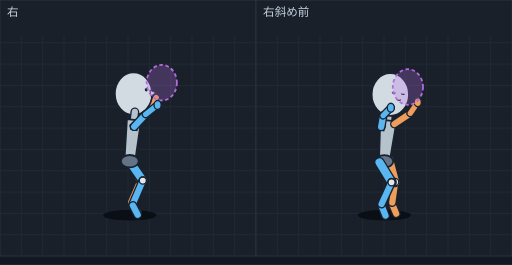
t = 0.00 s
t = 0.10 s: frame unchanged from t = 0.00 s, image omitted
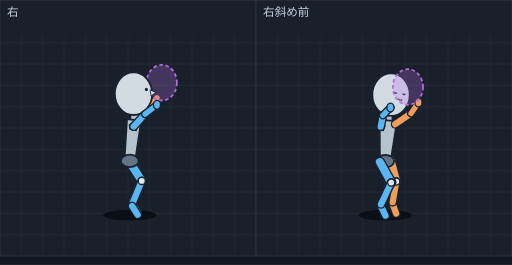
t = 0.20 s
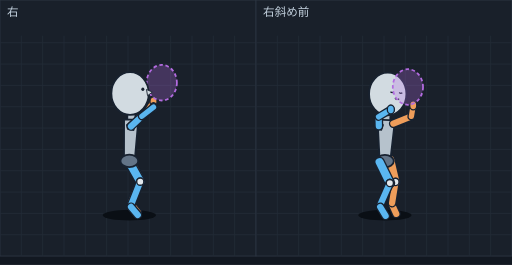
t = 0.30 s
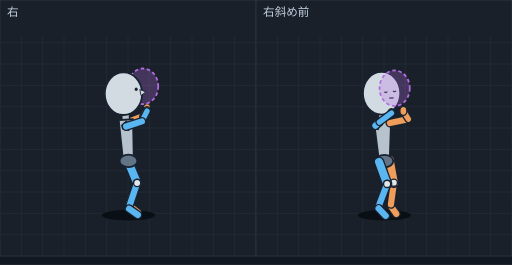
t = 0.38 s
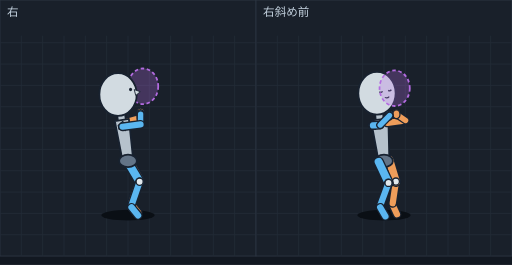
t = 0.49 s

The animated SVG that drew these frames (rendered in a browser with its animation timeline set to each time). Animation: 12 SMIL elements (animate=12); one cycle of 0.58 s, repeats indefinitely.

<svg xmlns="http://www.w3.org/2000/svg" viewBox="0 0 576 298" width="576" height="298" font-family="sans-serif"><rect width="576" height="298" fill="#121821"/><g transform="translate(0,0)"><rect width="288" height="288" fill="#19202a" stroke="#2c3542"/><line x1="24" y1="40" x2="24" y2="288" stroke="#222b37"/><line x1="48" y1="40" x2="48" y2="288" stroke="#222b37"/><line x1="72" y1="40" x2="72" y2="288" stroke="#222b37"/><line x1="96" y1="40" x2="96" y2="288" stroke="#222b37"/><line x1="120" y1="40" x2="120" y2="288" stroke="#222b37"/><line x1="144" y1="40" x2="144" y2="288" stroke="#222b37"/><line x1="168" y1="40" x2="168" y2="288" stroke="#222b37"/><line x1="192" y1="40" x2="192" y2="288" stroke="#222b37"/><line x1="216" y1="40" x2="216" y2="288" stroke="#222b37"/><line x1="240" y1="40" x2="240" y2="288" stroke="#222b37"/><line x1="264" y1="40" x2="264" y2="288" stroke="#222b37"/><line x1="0" y1="48" x2="288" y2="48" stroke="#222b37"/><line x1="0" y1="72" x2="288" y2="72" stroke="#222b37"/><line x1="0" y1="96" x2="288" y2="96" stroke="#222b37"/><line x1="0" y1="120" x2="288" y2="120" stroke="#222b37"/><line x1="0" y1="144" x2="288" y2="144" stroke="#222b37"/><line x1="0" y1="168" x2="288" y2="168" stroke="#222b37"/><line x1="0" y1="192" x2="288" y2="192" stroke="#222b37"/><line x1="0" y1="216" x2="288" y2="216" stroke="#222b37"/><line x1="0" y1="240" x2="288" y2="240" stroke="#222b37"/><line x1="0" y1="264" x2="288" y2="264" stroke="#222b37"/><text x="8" y="18" font-size="13" fill="#c4d2df">右</text><g display="inline"><ellipse cx="146.0" cy="242" rx="30" ry="6" fill="#0a0f15"/><ellipse cx="175.7" cy="109.8" rx="4" ry="5" fill="#ee9d5a" stroke="#182230" stroke-width="1.5"/><line x1="165.1" y1="123.6" x2="175.7" y2="109.8" stroke="#182230" stroke-width="9" stroke-linecap="round"/><line x1="165.1" y1="123.6" x2="175.7" y2="109.8" stroke="#ee9d5a" stroke-width="6" stroke-linecap="round"/><line x1="149.3" y1="138.1" x2="165.1" y2="123.6" stroke="#182230" stroke-width="10" stroke-linecap="round"/><line x1="149.3" y1="138.1" x2="165.1" y2="123.6" stroke="#ee9d5a" stroke-width="7" stroke-linecap="round"/><line x1="147.7" y1="228.8" x2="154.9" y2="238.5" stroke="#182230" stroke-width="10" stroke-linecap="round"/><line x1="147.7" y1="228.8" x2="154.9" y2="238.5" stroke="#ee9d5a" stroke-width="7" stroke-linecap="round"/><line x1="158.3" y1="202.6" x2="147.7" y2="226.8" stroke="#182230" stroke-width="10" stroke-linecap="round"/><line x1="158.3" y1="202.6" x2="147.7" y2="226.8" stroke="#ee9d5a" stroke-width="7" stroke-linecap="round"/><line x1="145.4" y1="179.7" x2="158.3" y2="202.6" stroke="#182230" stroke-width="12" stroke-linecap="round"/><line x1="145.4" y1="179.7" x2="158.3" y2="202.6" stroke="#ee9d5a" stroke-width="9" stroke-linecap="round"/><ellipse cx="158.3" cy="202.6" rx="4" ry="4" fill="#e1e8ec" stroke="#182230" stroke-width="1.5"/><ellipse cx="150.2" cy="105.4" rx="21" ry="24" fill="#d2dbe1" stroke="#182230" stroke-width="2"/><ellipse cx="164.6" cy="100.9" rx="1.7" ry="2" fill="#182230"/><polygon points="168.7,101.3 175.2,104.3 169.8,108.3" fill="#d2dbe1" stroke="#182230" stroke-width="1"/><line x1="146.6" y1="182.8" x2="160.7" y2="203.1" stroke="#182230" stroke-width="12" stroke-linecap="round"/><line x1="146.6" y1="182.8" x2="160.7" y2="203.1" stroke="#5ab6f0" stroke-width="9" stroke-linecap="round"/><line x1="160.7" y1="203.1" x2="149.5" y2="229.2" stroke="#182230" stroke-width="10" stroke-linecap="round"/><line x1="160.7" y1="203.1" x2="149.5" y2="229.2" stroke="#5ab6f0" stroke-width="7" stroke-linecap="round"/><line x1="149.5" y1="231.2" x2="154.9" y2="241.5" stroke="#182230" stroke-width="10" stroke-linecap="round"/><line x1="149.5" y1="231.2" x2="154.9" y2="241.5" stroke="#5ab6f0" stroke-width="7" stroke-linecap="round"/><ellipse cx="160.7" cy="203.1" rx="4" ry="4" fill="#e1e8ec" stroke="#182230" stroke-width="1.5"/><ellipse cx="182.0" cy="93.0" rx="17" ry="20" fill="rgba(179,107,224,.28)" stroke="#b36be0" stroke-width="2" stroke-dasharray="4 3"/><line x1="151.7" y1="125.9" x2="149.7" y2="144.7" stroke="#182230" stroke-width="10" stroke-linecap="round"/><line x1="151.7" y1="125.9" x2="149.7" y2="144.7" stroke="#b6c2cc" stroke-width="7" stroke-linecap="round"/><polygon points="158.7,135.6 142.8,134.0 140.0,180.6 152.0,181.9" fill="#b6c2cc" stroke="#182230" stroke-width="2" stroke-linejoin="round"/><ellipse cx="146.0" cy="181.3" rx="10" ry="7" fill="#637487" stroke="#182230" stroke-width="2"/><polygon points="151.0,136.4 156.0,140.9 154.0,146.9 147.0,145.4 146.0,140.9" fill="#246a9e" stroke="#182230" stroke-width="1.2"/><line x1="151.0" y1="142.4" x2="163.9" y2="128.5" stroke="#182230" stroke-width="10" stroke-linecap="round"/><line x1="151.0" y1="142.4" x2="163.9" y2="128.5" stroke="#5ab6f0" stroke-width="7" stroke-linecap="round"/><line x1="163.9" y1="128.5" x2="177.3" y2="118.0" stroke="#182230" stroke-width="9" stroke-linecap="round"/><line x1="163.9" y1="128.5" x2="177.3" y2="118.0" stroke="#5ab6f0" stroke-width="6" stroke-linecap="round"/><ellipse cx="177.3" cy="118.0" rx="4" ry="5" fill="#5ab6f0" stroke="#182230" stroke-width="1.5"/><animate attributeName="display" values="inline;none;none;none;none;none" keyTimes="0.0000;0.2241;0.4483;0.5690;0.6897;0.8448" calcMode="discrete" dur="580ms" repeatCount="indefinite"/></g><g display="none"><ellipse cx="146.0" cy="242" rx="30" ry="6" fill="#0a0f15"/><ellipse cx="176.6" cy="109.9" rx="4" ry="5" fill="#ee9d5a" stroke="#182230" stroke-width="1.5"/><line x1="166.0" y1="123.6" x2="176.6" y2="109.9" stroke="#182230" stroke-width="9" stroke-linecap="round"/><line x1="166.0" y1="123.6" x2="176.6" y2="109.9" stroke="#ee9d5a" stroke-width="6" stroke-linecap="round"/><line x1="150.3" y1="138.2" x2="166.0" y2="123.6" stroke="#182230" stroke-width="10" stroke-linecap="round"/><line x1="150.3" y1="138.2" x2="166.0" y2="123.6" stroke="#ee9d5a" stroke-width="7" stroke-linecap="round"/><line x1="148.6" y1="228.3" x2="154.9" y2="238.5" stroke="#182230" stroke-width="10" stroke-linecap="round"/><line x1="148.6" y1="228.3" x2="154.9" y2="238.5" stroke="#ee9d5a" stroke-width="7" stroke-linecap="round"/><line x1="159.5" y1="202.0" x2="148.6" y2="226.3" stroke="#182230" stroke-width="10" stroke-linecap="round"/><line x1="159.5" y1="202.0" x2="148.6" y2="226.3" stroke="#ee9d5a" stroke-width="7" stroke-linecap="round"/><line x1="146.0" y1="179.5" x2="159.5" y2="202.0" stroke="#182230" stroke-width="12" stroke-linecap="round"/><line x1="146.0" y1="179.5" x2="159.5" y2="202.0" stroke="#ee9d5a" stroke-width="9" stroke-linecap="round"/><ellipse cx="159.5" cy="202.0" rx="4" ry="4" fill="#e1e8ec" stroke="#182230" stroke-width="1.5"/><line x1="146.0" y1="182.5" x2="159.5" y2="203.5" stroke="#182230" stroke-width="12" stroke-linecap="round"/><line x1="146.0" y1="182.5" x2="159.5" y2="203.5" stroke="#5ab6f0" stroke-width="9" stroke-linecap="round"/><line x1="159.5" y1="203.5" x2="148.6" y2="229.7" stroke="#182230" stroke-width="10" stroke-linecap="round"/><line x1="159.5" y1="203.5" x2="148.6" y2="229.7" stroke="#5ab6f0" stroke-width="7" stroke-linecap="round"/><line x1="148.6" y1="231.7" x2="154.9" y2="241.5" stroke="#182230" stroke-width="10" stroke-linecap="round"/><line x1="148.6" y1="231.7" x2="154.9" y2="241.5" stroke="#5ab6f0" stroke-width="7" stroke-linecap="round"/><ellipse cx="159.5" cy="203.5" rx="4" ry="4" fill="#e1e8ec" stroke="#182230" stroke-width="1.5"/><line x1="151.8" y1="125.8" x2="149.8" y2="144.7" stroke="#182230" stroke-width="10" stroke-linecap="round"/><line x1="151.8" y1="125.8" x2="149.8" y2="144.7" stroke="#b6c2cc" stroke-width="7" stroke-linecap="round"/><polygon points="158.8,135.6 142.9,133.9 140.0,180.4 152.0,181.6" fill="#b6c2cc" stroke="#182230" stroke-width="2" stroke-linejoin="round"/><ellipse cx="146.0" cy="181.0" rx="10" ry="7" fill="#637487" stroke="#182230" stroke-width="2"/><ellipse cx="182.0" cy="93.0" rx="17" ry="20" fill="rgba(179,107,224,.28)" stroke="#b36be0" stroke-width="2" stroke-dasharray="4 3"/><ellipse cx="150.2" cy="105.3" rx="21" ry="24" fill="#d2dbe1" stroke="#182230" stroke-width="2"/><ellipse cx="164.7" cy="100.7" rx="1.7" ry="2" fill="#182230"/><polygon points="168.8,101.0 175.4,104.0 170.0,108.0" fill="#d2dbe1" stroke="#182230" stroke-width="1"/><polygon points="150.3,136.3 155.3,140.8 153.3,146.8 146.3,145.3 145.3,140.8" fill="#246a9e" stroke="#182230" stroke-width="1.2"/><line x1="150.3" y1="142.3" x2="163.2" y2="128.4" stroke="#182230" stroke-width="10" stroke-linecap="round"/><line x1="150.3" y1="142.3" x2="163.2" y2="128.4" stroke="#5ab6f0" stroke-width="7" stroke-linecap="round"/><line x1="163.2" y1="128.4" x2="176.6" y2="117.9" stroke="#182230" stroke-width="9" stroke-linecap="round"/><line x1="163.2" y1="128.4" x2="176.6" y2="117.9" stroke="#5ab6f0" stroke-width="6" stroke-linecap="round"/><ellipse cx="176.6" cy="117.9" rx="4" ry="5" fill="#5ab6f0" stroke="#182230" stroke-width="1.5"/><animate attributeName="display" values="none;inline;none;none;none;none" keyTimes="0.0000;0.2241;0.4483;0.5690;0.6897;0.8448" calcMode="discrete" dur="580ms" repeatCount="indefinite"/></g><g display="none"><ellipse cx="145.5" cy="242" rx="30" ry="6" fill="#0a0f15"/><line x1="164.4" y1="127.1" x2="172.7" y2="114.0" stroke="#182230" stroke-width="9" stroke-linecap="round"/><line x1="164.4" y1="127.1" x2="172.7" y2="114.0" stroke="#ee9d5a" stroke-width="6" stroke-linecap="round"/><ellipse cx="172.7" cy="114.0" rx="4" ry="5" fill="#ee9d5a" stroke="#182230" stroke-width="1.5"/><line x1="147.4" y1="138.0" x2="164.4" y2="127.1" stroke="#182230" stroke-width="10" stroke-linecap="round"/><line x1="147.4" y1="138.0" x2="164.4" y2="127.1" stroke="#ee9d5a" stroke-width="7" stroke-linecap="round"/><line x1="147.4" y1="229.3" x2="155.0" y2="238.7" stroke="#182230" stroke-width="10" stroke-linecap="round"/><line x1="147.4" y1="229.3" x2="155.0" y2="238.7" stroke="#ee9d5a" stroke-width="7" stroke-linecap="round"/><line x1="157.8" y1="202.7" x2="147.4" y2="227.3" stroke="#182230" stroke-width="10" stroke-linecap="round"/><line x1="157.8" y1="202.7" x2="147.4" y2="227.3" stroke="#ee9d5a" stroke-width="7" stroke-linecap="round"/><line x1="145.5" y1="179.5" x2="157.8" y2="202.7" stroke="#182230" stroke-width="12" stroke-linecap="round"/><line x1="145.5" y1="179.5" x2="157.8" y2="202.7" stroke="#ee9d5a" stroke-width="9" stroke-linecap="round"/><ellipse cx="157.8" cy="202.7" rx="4" ry="4" fill="#e1e8ec" stroke="#182230" stroke-width="1.5"/><line x1="145.5" y1="182.5" x2="157.8" y2="204.3" stroke="#182230" stroke-width="12" stroke-linecap="round"/><line x1="145.5" y1="182.5" x2="157.8" y2="204.3" stroke="#5ab6f0" stroke-width="9" stroke-linecap="round"/><line x1="157.8" y1="204.3" x2="147.4" y2="230.7" stroke="#182230" stroke-width="10" stroke-linecap="round"/><line x1="157.8" y1="204.3" x2="147.4" y2="230.7" stroke="#5ab6f0" stroke-width="7" stroke-linecap="round"/><line x1="147.4" y1="232.7" x2="155.0" y2="241.7" stroke="#182230" stroke-width="10" stroke-linecap="round"/><line x1="147.4" y1="232.7" x2="155.0" y2="241.7" stroke="#5ab6f0" stroke-width="7" stroke-linecap="round"/><ellipse cx="157.8" cy="204.3" rx="4" ry="4" fill="#e1e8ec" stroke="#182230" stroke-width="1.5"/><line x1="148.0" y1="125.6" x2="147.2" y2="144.5" stroke="#182230" stroke-width="10" stroke-linecap="round"/><line x1="148.0" y1="125.6" x2="147.2" y2="144.5" stroke="#b6c2cc" stroke-width="7" stroke-linecap="round"/><polygon points="155.6,134.9 139.6,134.2 139.5,180.7 151.5,181.3" fill="#b6c2cc" stroke="#182230" stroke-width="2" stroke-linejoin="round"/><ellipse cx="145.5" cy="181.0" rx="10" ry="7" fill="#637487" stroke="#182230" stroke-width="2"/><ellipse cx="182.0" cy="93.0" rx="17" ry="20" fill="rgba(179,107,224,.28)" stroke="#b36be0" stroke-width="2" stroke-dasharray="4 3"/><ellipse cx="146.3" cy="105.1" rx="21" ry="24" fill="#d2dbe1" stroke="#182230" stroke-width="2"/><ellipse cx="160.7" cy="100.3" rx="1.7" ry="2" fill="#182230"/><polygon points="164.8,100.6 171.4,103.5 166.0,107.6" fill="#d2dbe1" stroke="#182230" stroke-width="1"/><polygon points="147.4,136.1 152.4,140.6 150.4,146.6 143.4,145.1 142.4,140.6" fill="#246a9e" stroke="#182230" stroke-width="1.2"/><ellipse cx="172.7" cy="120.4" rx="4" ry="5" fill="#5ab6f0" stroke="#182230" stroke-width="1.5"/><line x1="147.4" y1="142.1" x2="159.6" y2="130.7" stroke="#182230" stroke-width="10" stroke-linecap="round"/><line x1="147.4" y1="142.1" x2="159.6" y2="130.7" stroke="#5ab6f0" stroke-width="7" stroke-linecap="round"/><line x1="159.6" y1="130.7" x2="172.7" y2="120.4" stroke="#182230" stroke-width="9" stroke-linecap="round"/><line x1="159.6" y1="130.7" x2="172.7" y2="120.4" stroke="#5ab6f0" stroke-width="6" stroke-linecap="round"/><animate attributeName="display" values="none;none;inline;none;none;none" keyTimes="0.0000;0.2241;0.4483;0.5690;0.6897;0.8448" calcMode="discrete" dur="580ms" repeatCount="indefinite"/></g><g display="none"><ellipse cx="144.5" cy="242" rx="30" ry="6" fill="#0a0f15"/><line x1="141.9" y1="138.0" x2="161.1" y2="130.7" stroke="#182230" stroke-width="10" stroke-linecap="round"/><line x1="141.9" y1="138.0" x2="161.1" y2="130.7" stroke="#ee9d5a" stroke-width="7" stroke-linecap="round"/><line x1="161.1" y1="130.7" x2="165.4" y2="121.5" stroke="#182230" stroke-width="9" stroke-linecap="round"/><line x1="161.1" y1="130.7" x2="165.4" y2="121.5" stroke="#ee9d5a" stroke-width="6" stroke-linecap="round"/><ellipse cx="165.4" cy="121.5" rx="4" ry="5" fill="#ee9d5a" stroke="#182230" stroke-width="1.5"/><line x1="145.2" y1="231.2" x2="155.1" y2="238.7" stroke="#182230" stroke-width="10" stroke-linecap="round"/><line x1="145.2" y1="231.2" x2="155.1" y2="238.7" stroke="#ee9d5a" stroke-width="7" stroke-linecap="round"/><line x1="154.3" y1="203.9" x2="145.2" y2="229.2" stroke="#182230" stroke-width="10" stroke-linecap="round"/><line x1="154.3" y1="203.9" x2="145.2" y2="229.2" stroke="#ee9d5a" stroke-width="7" stroke-linecap="round"/><line x1="144.5" y1="179.5" x2="154.3" y2="203.9" stroke="#182230" stroke-width="12" stroke-linecap="round"/><line x1="144.5" y1="179.5" x2="154.3" y2="203.9" stroke="#ee9d5a" stroke-width="9" stroke-linecap="round"/><ellipse cx="154.3" cy="203.9" rx="4" ry="4" fill="#e1e8ec" stroke="#182230" stroke-width="1.5"/><line x1="144.5" y1="182.5" x2="154.3" y2="205.8" stroke="#182230" stroke-width="12" stroke-linecap="round"/><line x1="144.5" y1="182.5" x2="154.3" y2="205.8" stroke="#5ab6f0" stroke-width="9" stroke-linecap="round"/><line x1="154.3" y1="205.8" x2="145.2" y2="232.7" stroke="#182230" stroke-width="10" stroke-linecap="round"/><line x1="154.3" y1="205.8" x2="145.2" y2="232.7" stroke="#5ab6f0" stroke-width="7" stroke-linecap="round"/><line x1="145.2" y1="234.7" x2="155.1" y2="241.7" stroke="#182230" stroke-width="10" stroke-linecap="round"/><line x1="145.2" y1="234.7" x2="155.1" y2="241.7" stroke="#5ab6f0" stroke-width="7" stroke-linecap="round"/><ellipse cx="154.3" cy="205.8" rx="4" ry="4" fill="#e1e8ec" stroke="#182230" stroke-width="1.5"/><line x1="141.0" y1="125.6" x2="142.2" y2="144.6" stroke="#182230" stroke-width="10" stroke-linecap="round"/><line x1="141.0" y1="125.6" x2="142.2" y2="144.6" stroke="#b6c2cc" stroke-width="7" stroke-linecap="round"/><polygon points="149.6,134.1 133.6,135.1 138.5,181.4 150.5,180.6" fill="#b6c2cc" stroke="#182230" stroke-width="2" stroke-linejoin="round"/><ellipse cx="144.5" cy="181.0" rx="10" ry="7" fill="#637487" stroke="#182230" stroke-width="2"/><ellipse cx="161.0" cy="97.0" rx="17" ry="20" fill="rgba(179,107,224,.28)" stroke="#b36be0" stroke-width="2" stroke-dasharray="4 3"/><ellipse cx="138.9" cy="105.3" rx="21" ry="24" fill="#d2dbe1" stroke="#182230" stroke-width="2"/><ellipse cx="153.2" cy="100.4" rx="1.7" ry="2" fill="#182230"/><polygon points="157.3,100.6 164.0,103.3 158.7,107.5" fill="#d2dbe1" stroke="#182230" stroke-width="1"/><ellipse cx="165.4" cy="124.9" rx="4" ry="5" fill="#5ab6f0" stroke="#182230" stroke-width="1.5"/><polygon points="141.9,136.2 146.9,140.7 144.9,146.7 137.9,145.2 136.9,140.7" fill="#246a9e" stroke="#182230" stroke-width="1.2"/><line x1="159.6" y1="136.5" x2="165.4" y2="124.9" stroke="#182230" stroke-width="9" stroke-linecap="round"/><line x1="159.6" y1="136.5" x2="165.4" y2="124.9" stroke="#5ab6f0" stroke-width="6" stroke-linecap="round"/><line x1="141.9" y1="142.2" x2="159.6" y2="136.5" stroke="#182230" stroke-width="10" stroke-linecap="round"/><line x1="141.9" y1="142.2" x2="159.6" y2="136.5" stroke="#5ab6f0" stroke-width="7" stroke-linecap="round"/><animate attributeName="display" values="none;none;none;inline;none;none" keyTimes="0.0000;0.2241;0.4483;0.5690;0.6897;0.8448" calcMode="discrete" dur="580ms" repeatCount="indefinite"/></g><g display="none"><ellipse cx="144.0" cy="242" rx="30" ry="6" fill="#0a0f15"/><line x1="139.0" y1="138.2" x2="159.5" y2="132.4" stroke="#182230" stroke-width="10" stroke-linecap="round"/><line x1="139.0" y1="138.2" x2="159.5" y2="132.4" stroke="#ee9d5a" stroke-width="7" stroke-linecap="round"/><line x1="159.5" y1="132.4" x2="161.5" y2="125.6" stroke="#182230" stroke-width="9" stroke-linecap="round"/><line x1="159.5" y1="132.4" x2="161.5" y2="125.6" stroke="#ee9d5a" stroke-width="6" stroke-linecap="round"/><line x1="144.0" y1="232.2" x2="154.9" y2="238.5" stroke="#182230" stroke-width="10" stroke-linecap="round"/><line x1="144.0" y1="232.2" x2="154.9" y2="238.5" stroke="#ee9d5a" stroke-width="7" stroke-linecap="round"/><line x1="152.2" y1="204.5" x2="144.0" y2="230.2" stroke="#182230" stroke-width="10" stroke-linecap="round"/><line x1="152.2" y1="204.5" x2="144.0" y2="230.2" stroke="#ee9d5a" stroke-width="7" stroke-linecap="round"/><line x1="144.0" y1="179.5" x2="152.2" y2="204.5" stroke="#182230" stroke-width="12" stroke-linecap="round"/><line x1="144.0" y1="179.5" x2="152.2" y2="204.5" stroke="#ee9d5a" stroke-width="9" stroke-linecap="round"/><ellipse cx="152.2" cy="204.5" rx="4" ry="4" fill="#e1e8ec" stroke="#182230" stroke-width="1.5"/><ellipse cx="161.5" cy="125.6" rx="4" ry="5" fill="#ee9d5a" stroke="#182230" stroke-width="1.5"/><line x1="144.0" y1="182.5" x2="152.2" y2="206.6" stroke="#182230" stroke-width="12" stroke-linecap="round"/><line x1="144.0" y1="182.5" x2="152.2" y2="206.6" stroke="#5ab6f0" stroke-width="9" stroke-linecap="round"/><line x1="152.2" y1="206.6" x2="144.0" y2="233.8" stroke="#182230" stroke-width="10" stroke-linecap="round"/><line x1="152.2" y1="206.6" x2="144.0" y2="233.8" stroke="#5ab6f0" stroke-width="7" stroke-linecap="round"/><line x1="144.0" y1="235.8" x2="154.9" y2="241.5" stroke="#182230" stroke-width="10" stroke-linecap="round"/><line x1="144.0" y1="235.8" x2="154.9" y2="241.5" stroke="#5ab6f0" stroke-width="7" stroke-linecap="round"/><ellipse cx="152.2" cy="206.6" rx="4" ry="4" fill="#e1e8ec" stroke="#182230" stroke-width="1.5"/><line x1="137.2" y1="125.9" x2="139.6" y2="144.8" stroke="#182230" stroke-width="10" stroke-linecap="round"/><line x1="137.2" y1="125.9" x2="139.6" y2="144.8" stroke="#b6c2cc" stroke-width="7" stroke-linecap="round"/><polygon points="146.3,133.9 130.4,135.8 138.0,181.7 150.0,180.3" fill="#b6c2cc" stroke="#182230" stroke-width="2" stroke-linejoin="round"/><ellipse cx="144.0" cy="181.0" rx="10" ry="7" fill="#637487" stroke="#182230" stroke-width="2"/><ellipse cx="161.0" cy="97.0" rx="17" ry="20" fill="rgba(179,107,224,.28)" stroke="#b36be0" stroke-width="2" stroke-dasharray="4 3"/><ellipse cx="135.0" cy="105.9" rx="21" ry="24" fill="#d2dbe1" stroke="#182230" stroke-width="2"/><ellipse cx="149.2" cy="100.8" rx="1.7" ry="2" fill="#182230"/><polygon points="153.4,100.9 160.1,103.6 154.8,107.8" fill="#d2dbe1" stroke="#182230" stroke-width="1"/><ellipse cx="161.5" cy="127.4" rx="4" ry="5" fill="#5ab6f0" stroke="#182230" stroke-width="1.5"/><polygon points="139.0,136.4 144.0,140.9 142.0,146.9 135.0,145.4 134.0,140.9" fill="#246a9e" stroke="#182230" stroke-width="1.2"/><line x1="159.5" y1="139.3" x2="161.5" y2="127.4" stroke="#182230" stroke-width="9" stroke-linecap="round"/><line x1="159.5" y1="139.3" x2="161.5" y2="127.4" stroke="#5ab6f0" stroke-width="6" stroke-linecap="round"/><line x1="139.0" y1="142.4" x2="159.5" y2="139.3" stroke="#182230" stroke-width="10" stroke-linecap="round"/><line x1="139.0" y1="142.4" x2="159.5" y2="139.3" stroke="#5ab6f0" stroke-width="7" stroke-linecap="round"/><animate attributeName="display" values="none;none;none;none;inline;none" keyTimes="0.0000;0.2241;0.4483;0.5690;0.6897;0.8448" calcMode="discrete" dur="580ms" repeatCount="indefinite"/></g><g display="none"><ellipse cx="144.0" cy="242" rx="30" ry="6" fill="#0a0f15"/><line x1="137.9" y1="138.4" x2="158.1" y2="132.6" stroke="#182230" stroke-width="10" stroke-linecap="round"/><line x1="137.9" y1="138.4" x2="158.1" y2="132.6" stroke="#ee9d5a" stroke-width="7" stroke-linecap="round"/><line x1="158.1" y1="132.6" x2="158.2" y2="126.4" stroke="#182230" stroke-width="9" stroke-linecap="round"/><line x1="158.1" y1="132.6" x2="158.2" y2="126.4" stroke="#ee9d5a" stroke-width="6" stroke-linecap="round"/><line x1="147.9" y1="229.6" x2="155.4" y2="239.0" stroke="#182230" stroke-width="10" stroke-linecap="round"/><line x1="147.9" y1="229.6" x2="155.4" y2="239.0" stroke="#ee9d5a" stroke-width="7" stroke-linecap="round"/><line x1="157.1" y1="202.2" x2="147.9" y2="227.6" stroke="#182230" stroke-width="10" stroke-linecap="round"/><line x1="157.1" y1="202.2" x2="147.9" y2="227.6" stroke="#ee9d5a" stroke-width="7" stroke-linecap="round"/><line x1="144.0" y1="179.5" x2="157.1" y2="202.2" stroke="#182230" stroke-width="12" stroke-linecap="round"/><line x1="144.0" y1="179.5" x2="157.1" y2="202.2" stroke="#ee9d5a" stroke-width="9" stroke-linecap="round"/><ellipse cx="157.1" cy="202.2" rx="4" ry="4" fill="#e1e8ec" stroke="#182230" stroke-width="1.5"/><ellipse cx="158.2" cy="126.4" rx="4" ry="5" fill="#ee9d5a" stroke="#182230" stroke-width="1.5"/><line x1="144.0" y1="182.5" x2="157.1" y2="204.4" stroke="#182230" stroke-width="12" stroke-linecap="round"/><line x1="144.0" y1="182.5" x2="157.1" y2="204.4" stroke="#5ab6f0" stroke-width="9" stroke-linecap="round"/><line x1="157.1" y1="204.4" x2="147.9" y2="231.2" stroke="#182230" stroke-width="10" stroke-linecap="round"/><line x1="157.1" y1="204.4" x2="147.9" y2="231.2" stroke="#5ab6f0" stroke-width="7" stroke-linecap="round"/><line x1="147.9" y1="233.2" x2="155.4" y2="242.3" stroke="#182230" stroke-width="10" stroke-linecap="round"/><line x1="147.9" y1="233.2" x2="155.4" y2="242.3" stroke="#5ab6f0" stroke-width="7" stroke-linecap="round"/><ellipse cx="157.1" cy="204.4" rx="4" ry="4" fill="#e1e8ec" stroke="#182230" stroke-width="1.5"/><line x1="135.8" y1="126.1" x2="138.6" y2="144.9" stroke="#182230" stroke-width="10" stroke-linecap="round"/><line x1="135.8" y1="126.1" x2="138.6" y2="144.9" stroke="#b6c2cc" stroke-width="7" stroke-linecap="round"/><polygon points="145.0,133.8 129.2,136.2 138.1,181.9 149.9,180.1" fill="#b6c2cc" stroke="#182230" stroke-width="2" stroke-linejoin="round"/><ellipse cx="144.0" cy="181.0" rx="10" ry="7" fill="#637487" stroke="#182230" stroke-width="2"/><ellipse cx="161.0" cy="97.0" rx="17" ry="20" fill="rgba(179,107,224,.28)" stroke="#b36be0" stroke-width="2" stroke-dasharray="4 3"/><ellipse cx="132.8" cy="106.2" rx="21" ry="24" fill="#d2dbe1" stroke="#182230" stroke-width="2"/><ellipse cx="146.9" cy="100.6" rx="1.7" ry="2" fill="#182230"/><polygon points="151.0,100.7 157.8,103.1 152.7,107.4" fill="#d2dbe1" stroke="#182230" stroke-width="1"/><ellipse cx="158.2" cy="128.4" rx="4" ry="5" fill="#5ab6f0" stroke="#182230" stroke-width="1.5"/><polygon points="137.9,136.5 142.9,141.0 140.9,147.0 133.9,145.5 132.9,141.0" fill="#246a9e" stroke="#182230" stroke-width="1.2"/><line x1="158.1" y1="139.9" x2="158.2" y2="128.4" stroke="#182230" stroke-width="9" stroke-linecap="round"/><line x1="158.1" y1="139.9" x2="158.2" y2="128.4" stroke="#5ab6f0" stroke-width="6" stroke-linecap="round"/><line x1="137.9" y1="142.5" x2="158.1" y2="139.9" stroke="#182230" stroke-width="10" stroke-linecap="round"/><line x1="137.9" y1="142.5" x2="158.1" y2="139.9" stroke="#5ab6f0" stroke-width="7" stroke-linecap="round"/><animate attributeName="display" values="none;none;none;none;none;inline" keyTimes="0.0000;0.2241;0.4483;0.5690;0.6897;0.8448" calcMode="discrete" dur="580ms" repeatCount="indefinite"/></g></g><g transform="translate(288,0)"><rect width="288" height="288" fill="#19202a" stroke="#2c3542"/><line x1="24" y1="40" x2="24" y2="288" stroke="#222b37"/><line x1="48" y1="40" x2="48" y2="288" stroke="#222b37"/><line x1="72" y1="40" x2="72" y2="288" stroke="#222b37"/><line x1="96" y1="40" x2="96" y2="288" stroke="#222b37"/><line x1="120" y1="40" x2="120" y2="288" stroke="#222b37"/><line x1="144" y1="40" x2="144" y2="288" stroke="#222b37"/><line x1="168" y1="40" x2="168" y2="288" stroke="#222b37"/><line x1="192" y1="40" x2="192" y2="288" stroke="#222b37"/><line x1="216" y1="40" x2="216" y2="288" stroke="#222b37"/><line x1="240" y1="40" x2="240" y2="288" stroke="#222b37"/><line x1="264" y1="40" x2="264" y2="288" stroke="#222b37"/><line x1="0" y1="48" x2="288" y2="48" stroke="#222b37"/><line x1="0" y1="72" x2="288" y2="72" stroke="#222b37"/><line x1="0" y1="96" x2="288" y2="96" stroke="#222b37"/><line x1="0" y1="120" x2="288" y2="120" stroke="#222b37"/><line x1="0" y1="144" x2="288" y2="144" stroke="#222b37"/><line x1="0" y1="168" x2="288" y2="168" stroke="#222b37"/><line x1="0" y1="192" x2="288" y2="192" stroke="#222b37"/><line x1="0" y1="216" x2="288" y2="216" stroke="#222b37"/><line x1="0" y1="240" x2="288" y2="240" stroke="#222b37"/><line x1="0" y1="264" x2="288" y2="264" stroke="#222b37"/><text x="8" y="18" font-size="13" fill="#c4d2df">右斜め前</text><g display="inline"><ellipse cx="144.4" cy="242" rx="30" ry="6" fill="#0a0f15"/><line x1="153.3" y1="229.8" x2="157.7" y2="240.3" stroke="#182230" stroke-width="10" stroke-linecap="round"/><line x1="153.3" y1="229.8" x2="157.7" y2="240.3" stroke="#ee9d5a" stroke-width="7" stroke-linecap="round"/><line x1="156.6" y1="204.6" x2="153.3" y2="227.8" stroke="#182230" stroke-width="10" stroke-linecap="round"/><line x1="156.6" y1="204.6" x2="153.3" y2="227.8" stroke="#ee9d5a" stroke-width="7" stroke-linecap="round"/><line x1="150.0" y1="180.2" x2="156.6" y2="204.6" stroke="#182230" stroke-width="12" stroke-linecap="round"/><line x1="150.0" y1="180.2" x2="156.6" y2="204.6" stroke="#ee9d5a" stroke-width="9" stroke-linecap="round"/><line x1="149.2" y1="126.8" x2="147.9" y2="145.4" stroke="#182230" stroke-width="10" stroke-linecap="round"/><line x1="149.2" y1="126.8" x2="147.9" y2="145.4" stroke="#b6c2cc" stroke-width="7" stroke-linecap="round"/><polygon points="158.1,136.4 139.8,134.6 138.4,180.8 150.4,182.0" fill="#b6c2cc" stroke="#182230" stroke-width="2" stroke-linejoin="round"/><ellipse cx="144.4" cy="181.4" rx="10" ry="7" fill="#637487" stroke="#182230" stroke-width="2"/><ellipse cx="151.1" cy="106.3" rx="21" ry="24" fill="#d2dbe1" stroke="#182230" stroke-width="2"/><path d="M153.1,103.9 Q154.8,105.8 156.8,104.4" fill="none" stroke="#182230" stroke-width="1.4"/><path d="M163.4,105.2 Q165.2,107.0 167.1,105.6" fill="none" stroke="#182230" stroke-width="1.4"/><path d="M157.9,111.5 Q160.4,113.8 163.0,112.1" fill="none" stroke="#182230" stroke-width="1.2"/><line x1="155.8" y1="139.4" x2="173.6" y2="127.4" stroke="#182230" stroke-width="10" stroke-linecap="round"/><line x1="155.8" y1="139.4" x2="173.6" y2="127.4" stroke="#ee9d5a" stroke-width="7" stroke-linecap="round"/><line x1="173.6" y1="127.4" x2="182.0" y2="115.0" stroke="#182230" stroke-width="9" stroke-linecap="round"/><line x1="173.6" y1="127.4" x2="182.0" y2="115.0" stroke="#ee9d5a" stroke-width="6" stroke-linecap="round"/><ellipse cx="182.0" cy="115.0" rx="4" ry="5" fill="#ee9d5a" stroke="#182230" stroke-width="1.5"/><ellipse cx="156.6" cy="204.6" rx="4" ry="4" fill="#e1e8ec" stroke="#182230" stroke-width="1.5"/><line x1="138.9" y1="182.7" x2="152.5" y2="205.0" stroke="#182230" stroke-width="12" stroke-linecap="round"/><line x1="138.9" y1="182.7" x2="152.5" y2="205.0" stroke="#5ab6f0" stroke-width="9" stroke-linecap="round"/><line x1="141.3" y1="231.4" x2="145.7" y2="242.5" stroke="#182230" stroke-width="10" stroke-linecap="round"/><line x1="141.3" y1="231.4" x2="145.7" y2="242.5" stroke="#5ab6f0" stroke-width="7" stroke-linecap="round"/><line x1="152.5" y1="205.0" x2="141.3" y2="229.4" stroke="#182230" stroke-width="10" stroke-linecap="round"/><line x1="152.5" y1="205.0" x2="141.3" y2="229.4" stroke="#5ab6f0" stroke-width="7" stroke-linecap="round"/><polygon points="140.8,136.7 145.8,141.2 143.8,147.2 136.8,145.7 135.8,141.2" fill="#246a9e" stroke="#182230" stroke-width="1.2"/><ellipse cx="152.5" cy="205.0" rx="4" ry="4" fill="#e1e8ec" stroke="#182230" stroke-width="1.5"/><line x1="140.8" y1="142.7" x2="143.1" y2="129.9" stroke="#182230" stroke-width="10" stroke-linecap="round"/><line x1="140.8" y1="142.7" x2="143.1" y2="129.9" stroke="#5ab6f0" stroke-width="7" stroke-linecap="round"/><ellipse cx="170.9" cy="97.8" rx="17" ry="20" fill="rgba(179,107,224,.28)" stroke="#b36be0" stroke-width="2" stroke-dasharray="4 3"/><line x1="143.1" y1="129.9" x2="151.7" y2="121.1" stroke="#182230" stroke-width="9" stroke-linecap="round"/><line x1="143.1" y1="129.9" x2="151.7" y2="121.1" stroke="#5ab6f0" stroke-width="6" stroke-linecap="round"/><ellipse cx="151.7" cy="121.1" rx="4" ry="5" fill="#5ab6f0" stroke="#182230" stroke-width="1.5"/><animate attributeName="display" values="inline;none;none;none;none;none" keyTimes="0.0000;0.2241;0.4483;0.5690;0.6897;0.8448" calcMode="discrete" dur="580ms" repeatCount="indefinite"/></g><g display="none"><ellipse cx="145.4" cy="242" rx="30" ry="6" fill="#0a0f15"/><line x1="153.8" y1="229.4" x2="157.7" y2="240.3" stroke="#182230" stroke-width="10" stroke-linecap="round"/><line x1="153.8" y1="229.4" x2="157.7" y2="240.3" stroke="#ee9d5a" stroke-width="7" stroke-linecap="round"/><line x1="151.4" y1="180.2" x2="157.8" y2="204.2" stroke="#182230" stroke-width="12" stroke-linecap="round"/><line x1="151.4" y1="180.2" x2="157.8" y2="204.2" stroke="#ee9d5a" stroke-width="9" stroke-linecap="round"/><line x1="157.8" y1="204.2" x2="153.8" y2="227.4" stroke="#182230" stroke-width="10" stroke-linecap="round"/><line x1="157.8" y1="204.2" x2="153.8" y2="227.4" stroke="#ee9d5a" stroke-width="7" stroke-linecap="round"/><line x1="149.5" y1="126.8" x2="148.1" y2="145.4" stroke="#182230" stroke-width="10" stroke-linecap="round"/><line x1="149.5" y1="126.8" x2="148.1" y2="145.4" stroke="#b6c2cc" stroke-width="7" stroke-linecap="round"/><polygon points="158.6,136.2 139.1,134.7 139.4,180.8 151.4,181.7" fill="#b6c2cc" stroke="#182230" stroke-width="2" stroke-linejoin="round"/><ellipse cx="145.4" cy="181.3" rx="10" ry="7" fill="#637487" stroke="#182230" stroke-width="2"/><ellipse cx="151.9" cy="106.4" rx="21" ry="24" fill="#d2dbe1" stroke="#182230" stroke-width="2"/><path d="M155.2,103.6 Q156.8,105.5 158.6,104.2" fill="none" stroke="#182230" stroke-width="1.4"/><path d="M164.8,105.2 Q166.4,107.1 168.2,105.8" fill="none" stroke="#182230" stroke-width="1.4"/><path d="M159.7,111.3 Q162.0,113.7 164.5,112.1" fill="none" stroke="#182230" stroke-width="1.2"/><line x1="156.6" y1="139.6" x2="174.4" y2="127.5" stroke="#182230" stroke-width="10" stroke-linecap="round"/><line x1="156.6" y1="139.6" x2="174.4" y2="127.5" stroke="#ee9d5a" stroke-width="7" stroke-linecap="round"/><line x1="174.4" y1="127.5" x2="182.8" y2="115.2" stroke="#182230" stroke-width="9" stroke-linecap="round"/><line x1="174.4" y1="127.5" x2="182.8" y2="115.2" stroke="#ee9d5a" stroke-width="6" stroke-linecap="round"/><ellipse cx="182.8" cy="115.2" rx="4" ry="5" fill="#ee9d5a" stroke="#182230" stroke-width="1.5"/><ellipse cx="157.8" cy="204.2" rx="4" ry="4" fill="#e1e8ec" stroke="#182230" stroke-width="1.5"/><line x1="139.4" y1="182.3" x2="152.1" y2="205.3" stroke="#182230" stroke-width="12" stroke-linecap="round"/><line x1="139.4" y1="182.3" x2="152.1" y2="205.3" stroke="#5ab6f0" stroke-width="9" stroke-linecap="round"/><line x1="140.6" y1="231.8" x2="145.7" y2="242.5" stroke="#182230" stroke-width="10" stroke-linecap="round"/><line x1="140.6" y1="231.8" x2="145.7" y2="242.5" stroke="#5ab6f0" stroke-width="7" stroke-linecap="round"/><line x1="152.1" y1="205.3" x2="140.6" y2="229.8" stroke="#182230" stroke-width="10" stroke-linecap="round"/><line x1="152.1" y1="205.3" x2="140.6" y2="229.8" stroke="#5ab6f0" stroke-width="7" stroke-linecap="round"/><polygon points="140.3,136.5 145.3,141.0 143.3,147.0 136.3,145.5 135.3,141.0" fill="#246a9e" stroke="#182230" stroke-width="1.2"/><ellipse cx="152.1" cy="205.3" rx="4" ry="4" fill="#e1e8ec" stroke="#182230" stroke-width="1.5"/><line x1="140.3" y1="142.5" x2="142.7" y2="129.7" stroke="#182230" stroke-width="10" stroke-linecap="round"/><line x1="140.3" y1="142.5" x2="142.7" y2="129.7" stroke="#5ab6f0" stroke-width="7" stroke-linecap="round"/><ellipse cx="170.9" cy="97.8" rx="17" ry="20" fill="rgba(179,107,224,.28)" stroke="#b36be0" stroke-width="2" stroke-dasharray="4 3"/><line x1="142.7" y1="129.7" x2="151.3" y2="120.9" stroke="#182230" stroke-width="9" stroke-linecap="round"/><line x1="142.7" y1="129.7" x2="151.3" y2="120.9" stroke="#5ab6f0" stroke-width="6" stroke-linecap="round"/><ellipse cx="151.3" cy="120.9" rx="4" ry="5" fill="#5ab6f0" stroke="#182230" stroke-width="1.5"/><animate attributeName="display" values="none;inline;none;none;none;none" keyTimes="0.0000;0.2241;0.4483;0.5690;0.6897;0.8448" calcMode="discrete" dur="580ms" repeatCount="indefinite"/></g><g display="none"><ellipse cx="145.0" cy="242" rx="30" ry="6" fill="#0a0f15"/><line x1="153.1" y1="230.3" x2="157.8" y2="240.5" stroke="#182230" stroke-width="10" stroke-linecap="round"/><line x1="153.1" y1="230.3" x2="157.8" y2="240.5" stroke="#ee9d5a" stroke-width="7" stroke-linecap="round"/><line x1="151.1" y1="180.1" x2="156.9" y2="204.7" stroke="#182230" stroke-width="12" stroke-linecap="round"/><line x1="151.1" y1="180.1" x2="156.9" y2="204.7" stroke="#ee9d5a" stroke-width="9" stroke-linecap="round"/><line x1="156.9" y1="204.7" x2="153.1" y2="228.3" stroke="#182230" stroke-width="10" stroke-linecap="round"/><line x1="156.9" y1="204.7" x2="153.1" y2="228.3" stroke="#ee9d5a" stroke-width="7" stroke-linecap="round"/><line x1="146.8" y1="126.1" x2="146.2" y2="144.9" stroke="#182230" stroke-width="10" stroke-linecap="round"/><line x1="146.8" y1="126.1" x2="146.2" y2="144.9" stroke="#b6c2cc" stroke-width="7" stroke-linecap="round"/><polygon points="156.3,135.3 136.8,134.6 139.1,181.0 151.0,181.4" fill="#b6c2cc" stroke="#182230" stroke-width="2" stroke-linejoin="round"/><ellipse cx="145.0" cy="181.2" rx="10" ry="7" fill="#637487" stroke="#182230" stroke-width="2"/><ellipse cx="148.2" cy="105.6" rx="21" ry="24" fill="#d2dbe1" stroke="#182230" stroke-width="2"/><path d="M151.3,103.2 Q153.1,105.0 154.8,103.5" fill="none" stroke="#182230" stroke-width="1.4"/><path d="M161.1,104.0 Q162.8,105.7 164.6,104.3" fill="none" stroke="#182230" stroke-width="1.4"/><path d="M156.2,110.6 Q158.7,112.8 161.1,111.0" fill="none" stroke="#182230" stroke-width="1.2"/><line x1="154.5" y1="139.0" x2="174.8" y2="130.9" stroke="#182230" stroke-width="10" stroke-linecap="round"/><line x1="154.5" y1="139.0" x2="174.8" y2="130.9" stroke="#ee9d5a" stroke-width="7" stroke-linecap="round"/><line x1="174.8" y1="130.9" x2="176.9" y2="118.5" stroke="#182230" stroke-width="9" stroke-linecap="round"/><line x1="174.8" y1="130.9" x2="176.9" y2="118.5" stroke="#ee9d5a" stroke-width="6" stroke-linecap="round"/><ellipse cx="156.9" cy="204.7" rx="4" ry="4" fill="#e1e8ec" stroke="#182230" stroke-width="1.5"/><ellipse cx="176.9" cy="118.5" rx="4" ry="5" fill="#ee9d5a" stroke="#182230" stroke-width="1.5"/><line x1="139.0" y1="182.3" x2="150.6" y2="205.9" stroke="#182230" stroke-width="12" stroke-linecap="round"/><line x1="139.0" y1="182.3" x2="150.6" y2="205.9" stroke="#5ab6f0" stroke-width="9" stroke-linecap="round"/><polygon points="138.2,135.9 143.2,140.4 141.2,146.4 134.2,144.9 133.2,140.4" fill="#246a9e" stroke="#182230" stroke-width="1.2"/><line x1="150.6" y1="205.9" x2="139.7" y2="230.7" stroke="#182230" stroke-width="10" stroke-linecap="round"/><line x1="150.6" y1="205.9" x2="139.7" y2="230.7" stroke="#5ab6f0" stroke-width="7" stroke-linecap="round"/><line x1="139.7" y1="232.7" x2="145.8" y2="242.7" stroke="#182230" stroke-width="10" stroke-linecap="round"/><line x1="139.7" y1="232.7" x2="145.8" y2="242.7" stroke="#5ab6f0" stroke-width="7" stroke-linecap="round"/><ellipse cx="150.6" cy="205.9" rx="4" ry="4" fill="#e1e8ec" stroke="#182230" stroke-width="1.5"/><line x1="138.2" y1="141.9" x2="137.9" y2="131.4" stroke="#182230" stroke-width="10" stroke-linecap="round"/><line x1="138.2" y1="141.9" x2="137.9" y2="131.4" stroke="#5ab6f0" stroke-width="7" stroke-linecap="round"/><ellipse cx="170.9" cy="97.8" rx="17" ry="20" fill="rgba(179,107,224,.28)" stroke="#b36be0" stroke-width="2" stroke-dasharray="4 3"/><line x1="137.9" y1="131.4" x2="151.7" y2="123.1" stroke="#182230" stroke-width="9" stroke-linecap="round"/><line x1="137.9" y1="131.4" x2="151.7" y2="123.1" stroke="#5ab6f0" stroke-width="6" stroke-linecap="round"/><ellipse cx="151.7" cy="123.1" rx="4" ry="5" fill="#5ab6f0" stroke="#182230" stroke-width="1.5"/><animate attributeName="display" values="none;none;inline;none;none;none" keyTimes="0.0000;0.2241;0.4483;0.5690;0.6897;0.8448" calcMode="discrete" dur="580ms" repeatCount="indefinite"/></g><g display="none"><ellipse cx="144.4" cy="242" rx="30" ry="6" fill="#0a0f15"/><line x1="151.8" y1="231.9" x2="157.8" y2="240.5" stroke="#182230" stroke-width="10" stroke-linecap="round"/><line x1="151.8" y1="231.9" x2="157.8" y2="240.5" stroke="#ee9d5a" stroke-width="7" stroke-linecap="round"/><line x1="155.1" y1="205.5" x2="151.8" y2="229.9" stroke="#182230" stroke-width="10" stroke-linecap="round"/><line x1="155.1" y1="205.5" x2="151.8" y2="229.9" stroke="#ee9d5a" stroke-width="7" stroke-linecap="round"/><line x1="150.4" y1="180.0" x2="155.1" y2="205.5" stroke="#182230" stroke-width="12" stroke-linecap="round"/><line x1="150.4" y1="180.0" x2="155.1" y2="205.5" stroke="#ee9d5a" stroke-width="9" stroke-linecap="round"/><line x1="141.9" y1="125.2" x2="142.7" y2="144.3" stroke="#182230" stroke-width="10" stroke-linecap="round"/><line x1="141.9" y1="125.2" x2="142.7" y2="144.3" stroke="#b6c2cc" stroke-width="7" stroke-linecap="round"/><polygon points="152.0,133.9 132.5,134.8 138.4,181.3 150.4,180.8" fill="#b6c2cc" stroke="#182230" stroke-width="2" stroke-linejoin="round"/><ellipse cx="144.4" cy="181.1" rx="10" ry="7" fill="#637487" stroke="#182230" stroke-width="2"/><ellipse cx="141.3" cy="104.8" rx="21" ry="24" fill="#d2dbe1" stroke="#182230" stroke-width="2"/><path d="M144.2,103.3 Q146.1,104.8 147.8,103.0" fill="none" stroke="#182230" stroke-width="1.4"/><path d="M154.1,102.4 Q156.0,103.9 157.6,102.1" fill="none" stroke="#182230" stroke-width="1.4"/><line x1="149.9" y1="110.4" x2="154.8" y2="110.0" stroke="#182230" stroke-width="1.4"/><line x1="150.7" y1="138.4" x2="171.4" y2="134.0" stroke="#182230" stroke-width="10" stroke-linecap="round"/><line x1="150.7" y1="138.4" x2="171.4" y2="134.0" stroke="#ee9d5a" stroke-width="7" stroke-linecap="round"/><line x1="171.4" y1="134.0" x2="165.8" y2="124.7" stroke="#182230" stroke-width="9" stroke-linecap="round"/><line x1="171.4" y1="134.0" x2="165.8" y2="124.7" stroke="#ee9d5a" stroke-width="6" stroke-linecap="round"/><ellipse cx="155.1" cy="205.5" rx="4" ry="4" fill="#e1e8ec" stroke="#182230" stroke-width="1.5"/><polygon points="134.4,135.3 139.4,139.8 137.4,145.8 130.4,144.3 129.4,139.8" fill="#246a9e" stroke="#182230" stroke-width="1.2"/><ellipse cx="165.8" cy="124.7" rx="4" ry="5" fill="#ee9d5a" stroke="#182230" stroke-width="1.5"/><line x1="138.4" y1="182.1" x2="147.5" y2="206.9" stroke="#182230" stroke-width="12" stroke-linecap="round"/><line x1="138.4" y1="182.1" x2="147.5" y2="206.9" stroke="#5ab6f0" stroke-width="9" stroke-linecap="round"/><line x1="147.5" y1="206.9" x2="137.9" y2="232.4" stroke="#182230" stroke-width="10" stroke-linecap="round"/><line x1="147.5" y1="206.9" x2="137.9" y2="232.4" stroke="#5ab6f0" stroke-width="7" stroke-linecap="round"/><line x1="137.9" y1="234.4" x2="145.9" y2="242.7" stroke="#182230" stroke-width="10" stroke-linecap="round"/><line x1="137.9" y1="234.4" x2="145.9" y2="242.7" stroke="#5ab6f0" stroke-width="7" stroke-linecap="round"/><ellipse cx="147.5" cy="206.9" rx="4" ry="4" fill="#e1e8ec" stroke="#182230" stroke-width="1.5"/><ellipse cx="156.0" cy="99.2" rx="17" ry="20" fill="rgba(179,107,224,.28)" stroke="#b36be0" stroke-width="2" stroke-dasharray="4 3"/><line x1="134.4" y1="141.3" x2="138.9" y2="137.3" stroke="#182230" stroke-width="10" stroke-linecap="round"/><line x1="134.4" y1="141.3" x2="138.9" y2="137.3" stroke="#5ab6f0" stroke-width="7" stroke-linecap="round"/><ellipse cx="152.4" cy="127.1" rx="4" ry="5" fill="#5ab6f0" stroke="#182230" stroke-width="1.5"/><line x1="138.9" y1="137.3" x2="152.4" y2="127.1" stroke="#182230" stroke-width="9" stroke-linecap="round"/><line x1="138.9" y1="137.3" x2="152.4" y2="127.1" stroke="#5ab6f0" stroke-width="6" stroke-linecap="round"/><animate attributeName="display" values="none;none;none;inline;none;none" keyTimes="0.0000;0.2241;0.4483;0.5690;0.6897;0.8448" calcMode="discrete" dur="580ms" repeatCount="indefinite"/></g><g display="none"><ellipse cx="144.0" cy="242" rx="30" ry="6" fill="#0a0f15"/><line x1="151.1" y1="232.7" x2="157.7" y2="240.3" stroke="#182230" stroke-width="10" stroke-linecap="round"/><line x1="151.1" y1="232.7" x2="157.7" y2="240.3" stroke="#ee9d5a" stroke-width="7" stroke-linecap="round"/><line x1="154.1" y1="205.8" x2="151.1" y2="230.7" stroke="#182230" stroke-width="10" stroke-linecap="round"/><line x1="154.1" y1="205.8" x2="151.1" y2="230.7" stroke="#ee9d5a" stroke-width="7" stroke-linecap="round"/><line x1="150.0" y1="179.9" x2="154.1" y2="205.8" stroke="#182230" stroke-width="12" stroke-linecap="round"/><line x1="150.0" y1="179.9" x2="154.1" y2="205.8" stroke="#ee9d5a" stroke-width="9" stroke-linecap="round"/><line x1="139.2" y1="125.1" x2="140.9" y2="144.2" stroke="#182230" stroke-width="10" stroke-linecap="round"/><line x1="139.2" y1="125.1" x2="140.9" y2="144.2" stroke="#b6c2cc" stroke-width="7" stroke-linecap="round"/><polygon points="149.7,133.4 130.3,135.1 138.0,181.5 150.0,180.5" fill="#b6c2cc" stroke="#182230" stroke-width="2" stroke-linejoin="round"/><ellipse cx="144.0" cy="181.0" rx="10" ry="7" fill="#637487" stroke="#182230" stroke-width="2"/><ellipse cx="137.6" cy="104.7" rx="21" ry="24" fill="#d2dbe1" stroke="#182230" stroke-width="2"/><path d="M140.4,103.7 Q142.4,105.0 144.0,103.1" fill="none" stroke="#182230" stroke-width="1.4"/><path d="M150.3,102.0 Q152.3,103.3 153.9,101.3" fill="none" stroke="#182230" stroke-width="1.4"/><line x1="146.5" y1="110.4" x2="151.4" y2="109.5" stroke="#182230" stroke-width="1.4"/><line x1="148.6" y1="138.2" x2="168.6" y2="135.4" stroke="#182230" stroke-width="10" stroke-linecap="round"/><line x1="148.6" y1="138.2" x2="168.6" y2="135.4" stroke="#ee9d5a" stroke-width="7" stroke-linecap="round"/><ellipse cx="154.1" cy="205.8" rx="4" ry="4" fill="#e1e8ec" stroke="#182230" stroke-width="1.5"/><line x1="168.6" y1="135.4" x2="159.9" y2="128.1" stroke="#182230" stroke-width="9" stroke-linecap="round"/><line x1="168.6" y1="135.4" x2="159.9" y2="128.1" stroke="#ee9d5a" stroke-width="6" stroke-linecap="round"/><polygon points="132.3,135.1 137.3,139.6 135.3,145.6 128.3,144.1 127.3,139.6" fill="#246a9e" stroke="#182230" stroke-width="1.2"/><line x1="138.0" y1="182.1" x2="145.6" y2="207.3" stroke="#182230" stroke-width="12" stroke-linecap="round"/><line x1="138.0" y1="182.1" x2="145.6" y2="207.3" stroke="#5ab6f0" stroke-width="9" stroke-linecap="round"/><line x1="145.6" y1="207.3" x2="136.9" y2="233.3" stroke="#182230" stroke-width="10" stroke-linecap="round"/><line x1="145.6" y1="207.3" x2="136.9" y2="233.3" stroke="#5ab6f0" stroke-width="7" stroke-linecap="round"/><ellipse cx="159.9" cy="128.1" rx="4" ry="5" fill="#ee9d5a" stroke="#182230" stroke-width="1.5"/><ellipse cx="145.6" cy="207.3" rx="4" ry="4" fill="#e1e8ec" stroke="#182230" stroke-width="1.5"/><line x1="136.9" y1="235.3" x2="145.7" y2="242.5" stroke="#182230" stroke-width="10" stroke-linecap="round"/><line x1="136.9" y1="235.3" x2="145.7" y2="242.5" stroke="#5ab6f0" stroke-width="7" stroke-linecap="round"/><ellipse cx="156.0" cy="99.2" rx="17" ry="20" fill="rgba(179,107,224,.28)" stroke="#b36be0" stroke-width="2" stroke-dasharray="4 3"/><line x1="132.3" y1="141.1" x2="141.4" y2="140.3" stroke="#182230" stroke-width="10" stroke-linecap="round"/><line x1="132.3" y1="141.1" x2="141.4" y2="140.3" stroke="#5ab6f0" stroke-width="7" stroke-linecap="round"/><ellipse cx="152.8" cy="129.3" rx="4" ry="5" fill="#5ab6f0" stroke="#182230" stroke-width="1.5"/><line x1="141.4" y1="140.3" x2="152.8" y2="129.3" stroke="#182230" stroke-width="9" stroke-linecap="round"/><line x1="141.4" y1="140.3" x2="152.8" y2="129.3" stroke="#5ab6f0" stroke-width="6" stroke-linecap="round"/><animate attributeName="display" values="none;none;none;none;inline;none" keyTimes="0.0000;0.2241;0.4483;0.5690;0.6897;0.8448" calcMode="discrete" dur="580ms" repeatCount="indefinite"/></g><g display="none"><ellipse cx="144.0" cy="242" rx="30" ry="6" fill="#0a0f15"/><line x1="153.8" y1="230.6" x2="158.6" y2="241.0" stroke="#182230" stroke-width="10" stroke-linecap="round"/><line x1="153.8" y1="230.6" x2="158.6" y2="241.0" stroke="#ee9d5a" stroke-width="7" stroke-linecap="round"/><line x1="157.4" y1="204.2" x2="153.8" y2="228.6" stroke="#182230" stroke-width="10" stroke-linecap="round"/><line x1="157.4" y1="204.2" x2="153.8" y2="228.6" stroke="#ee9d5a" stroke-width="7" stroke-linecap="round"/><line x1="150.0" y1="179.9" x2="157.4" y2="204.2" stroke="#182230" stroke-width="12" stroke-linecap="round"/><line x1="150.0" y1="179.9" x2="157.4" y2="204.2" stroke="#ee9d5a" stroke-width="9" stroke-linecap="round"/><line x1="138.2" y1="125.1" x2="140.2" y2="144.2" stroke="#182230" stroke-width="10" stroke-linecap="round"/><line x1="138.2" y1="125.1" x2="140.2" y2="144.2" stroke="#b6c2cc" stroke-width="7" stroke-linecap="round"/><polygon points="148.9,133.3 129.4,135.3 138.0,181.6 150.0,180.4" fill="#b6c2cc" stroke="#182230" stroke-width="2" stroke-linejoin="round"/><ellipse cx="144.0" cy="181.0" rx="10" ry="7" fill="#637487" stroke="#182230" stroke-width="2"/><ellipse cx="136.1" cy="104.8" rx="21" ry="24" fill="#d2dbe1" stroke="#182230" stroke-width="2"/><path d="M138.8,103.3 Q140.9,104.6 142.4,102.7" fill="none" stroke="#182230" stroke-width="1.4"/><path d="M148.7,101.6 Q150.8,102.8 152.3,100.9" fill="none" stroke="#182230" stroke-width="1.4"/><path d="M144.9,109.5 Q147.8,111.0 149.9,108.6" fill="none" stroke="#182230" stroke-width="1.2"/><line x1="147.8" y1="138.2" x2="168.3" y2="135.5" stroke="#182230" stroke-width="10" stroke-linecap="round"/><line x1="147.8" y1="138.2" x2="168.3" y2="135.5" stroke="#ee9d5a" stroke-width="7" stroke-linecap="round"/><line x1="168.3" y1="135.5" x2="158.0" y2="128.5" stroke="#182230" stroke-width="9" stroke-linecap="round"/><line x1="168.3" y1="135.5" x2="158.0" y2="128.5" stroke="#ee9d5a" stroke-width="6" stroke-linecap="round"/><polygon points="131.6,135.1 136.6,139.6 134.6,145.6 127.6,144.1 126.6,139.6" fill="#246a9e" stroke="#182230" stroke-width="1.2"/><ellipse cx="157.4" cy="204.2" rx="4" ry="4" fill="#e1e8ec" stroke="#182230" stroke-width="1.5"/><ellipse cx="158.0" cy="128.5" rx="4" ry="5" fill="#ee9d5a" stroke="#182230" stroke-width="1.5"/><line x1="138.0" y1="182.1" x2="149.1" y2="205.7" stroke="#182230" stroke-width="12" stroke-linecap="round"/><line x1="138.0" y1="182.1" x2="149.1" y2="205.7" stroke="#5ab6f0" stroke-width="9" stroke-linecap="round"/><line x1="149.1" y1="205.7" x2="139.7" y2="231.2" stroke="#182230" stroke-width="10" stroke-linecap="round"/><line x1="149.1" y1="205.7" x2="139.7" y2="231.2" stroke="#5ab6f0" stroke-width="7" stroke-linecap="round"/><ellipse cx="156.0" cy="99.2" rx="17" ry="20" fill="rgba(179,107,224,.28)" stroke="#b36be0" stroke-width="2" stroke-dasharray="4 3"/><line x1="139.7" y1="233.2" x2="145.6" y2="243.3" stroke="#182230" stroke-width="10" stroke-linecap="round"/><line x1="139.7" y1="233.2" x2="145.6" y2="243.3" stroke="#5ab6f0" stroke-width="7" stroke-linecap="round"/><ellipse cx="149.1" cy="205.7" rx="4" ry="4" fill="#e1e8ec" stroke="#182230" stroke-width="1.5"/><ellipse cx="150.2" cy="129.9" rx="4" ry="5" fill="#5ab6f0" stroke="#182230" stroke-width="1.5"/><line x1="131.6" y1="141.1" x2="139.7" y2="140.6" stroke="#182230" stroke-width="10" stroke-linecap="round"/><line x1="131.6" y1="141.1" x2="139.7" y2="140.6" stroke="#5ab6f0" stroke-width="7" stroke-linecap="round"/><line x1="139.7" y1="140.6" x2="150.2" y2="129.9" stroke="#182230" stroke-width="9" stroke-linecap="round"/><line x1="139.7" y1="140.6" x2="150.2" y2="129.9" stroke="#5ab6f0" stroke-width="6" stroke-linecap="round"/><animate attributeName="display" values="none;none;none;none;none;inline" keyTimes="0.0000;0.2241;0.4483;0.5690;0.6897;0.8448" calcMode="discrete" dur="580ms" repeatCount="indefinite"/></g></g></svg>
